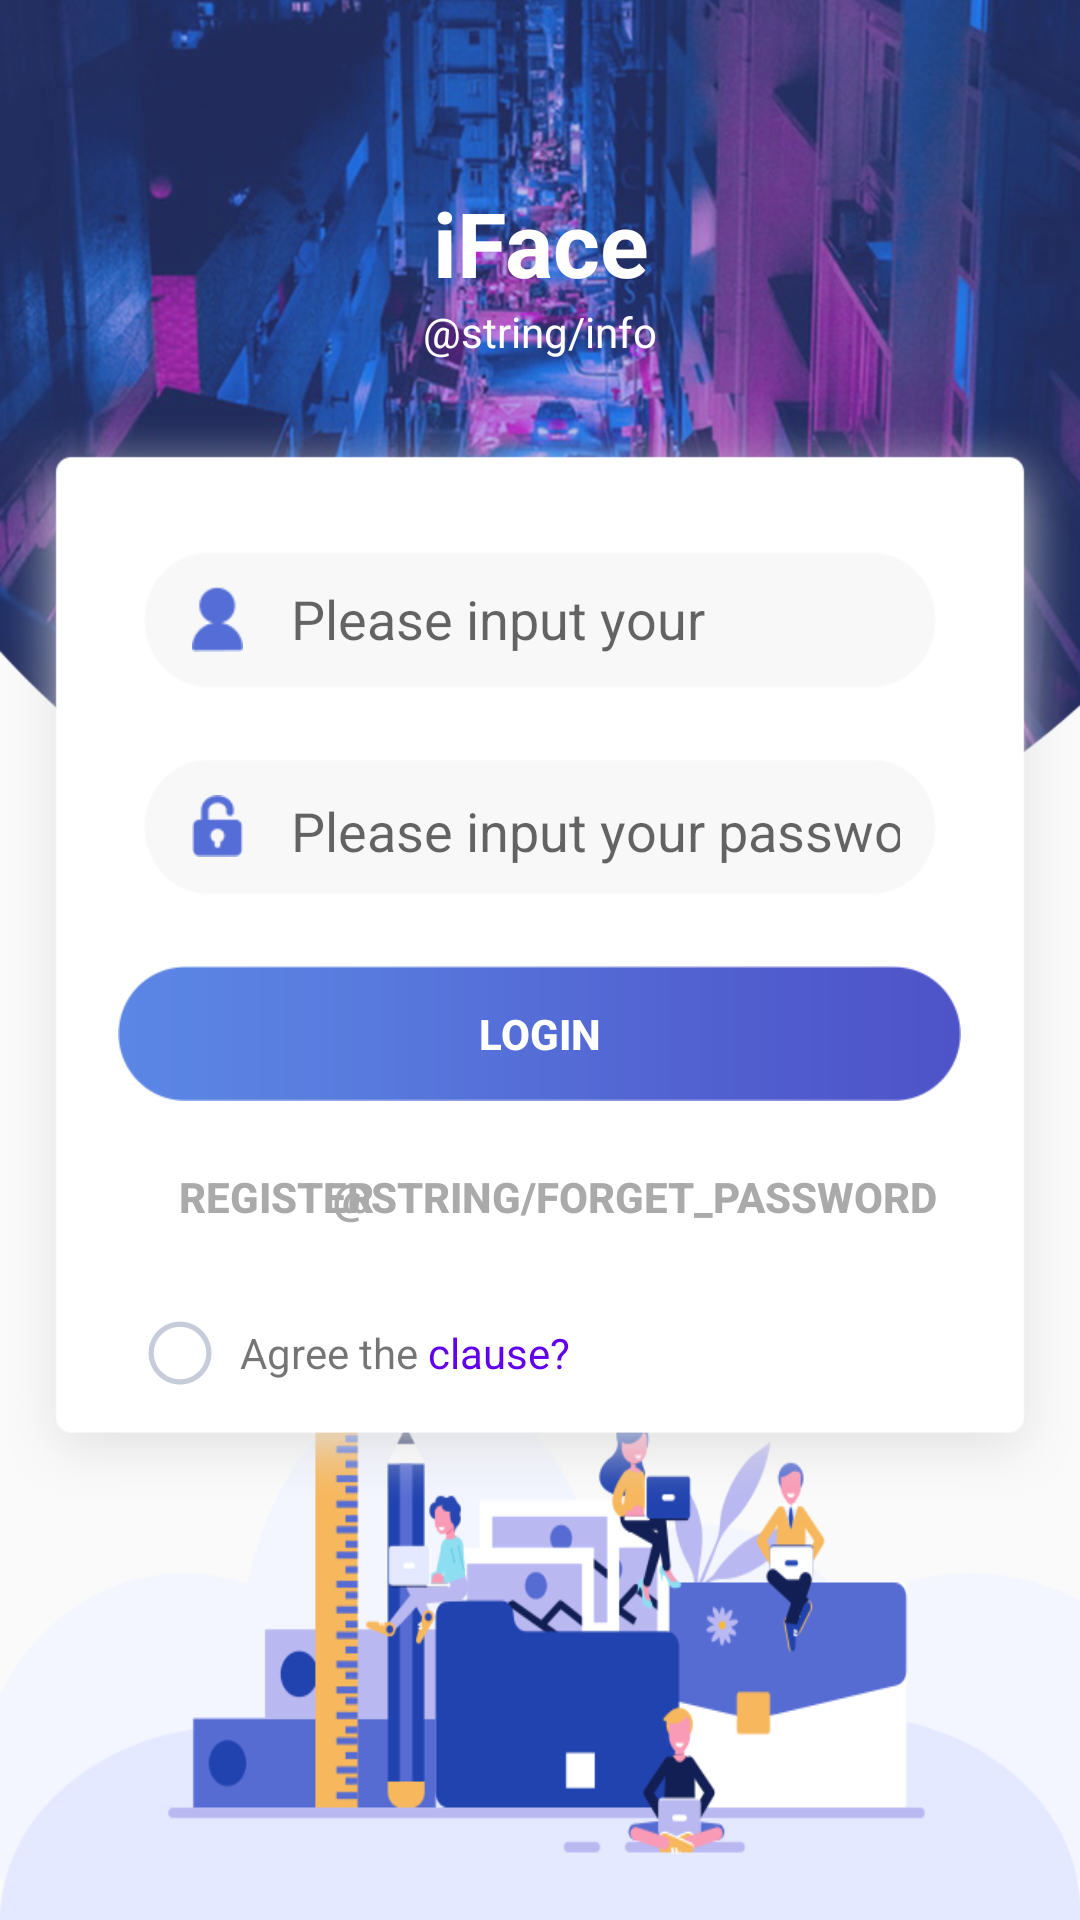

Produce the Android XML layout that renders to this screen, including the resource entries it uses.
<!-- AndroidManifest.xml: application theme AppTheme -->
<!-- res/layout/fragment_login.xml -->
<?xml version="1.0" encoding="utf-8"?>
<androidx.constraintlayout.widget.ConstraintLayout
        xmlns:android="http://schemas.android.com/apk/res/android"
        android:layout_width="match_parent"
        android:layout_height="match_parent">

    <RelativeLayout
            android:layout_width="match_parent"
            android:layout_height="match_parent">

        <androidx.appcompat.widget.AppCompatImageView
                android:layout_width="match_parent"
                android:layout_height="302dp"
                android:background="@drawable/background_user_top"
                android:layout_alignParentTop="true"/>

        <LinearLayout
                android:layout_centerHorizontal="true"
                android:orientation="vertical"
                android:layout_width="wrap_content"
                android:layout_height="wrap_content"
                android:layout_above="@id/fragment_login_relative"
                android:gravity="center">

            <androidx.appcompat.widget.AppCompatTextView
                    android:textSize="30sp"
                    android:layout_width="wrap_content"
                    android:layout_height="wrap_content"
                    android:text="@string/app_name"
                    android:gravity="center"
                    android:textStyle="bold"
                    android:textColor="@android:color/white"/>

            <androidx.appcompat.widget.AppCompatTextView
                    android:layout_width="wrap_content"
                    android:layout_height="wrap_content"
                    android:text="@string/info"
                    android:gravity="center"
                    android:textColor="@android:color/white"/>

        </LinearLayout>

        <androidx.appcompat.widget.AppCompatImageView
                android:layout_width="match_parent"
                android:layout_height="180dp"
                android:background="@drawable/bottom"
                android:layout_alignParentBottom="true"/>

        <RelativeLayout
                android:id="@+id/fragment_login_relative"
                android:orientation="vertical"
                android:layout_width="match_parent"
                android:layout_height="wrap_content"
                android:layout_centerInParent="true">

            <androidx.appcompat.widget.AppCompatImageView
                    android:layout_width="match_parent"
                    android:layout_height="400dp"
                    android:src="@drawable/background_user"/>

            <LinearLayout
                    android:id="@+id/fragment_login_account_linear"
                    android:orientation="horizontal"
                    android:layout_width="match_parent"
                    android:layout_height="@dimen/input_layout_height"
                    android:gravity="center"
                    android:background="@drawable/input_background"
                    android:layout_marginTop="@dimen/login_layout_margin_top"
                    android:layout_marginBottom="16dp"
                    android:layout_marginStart="48dp"
                    android:layout_marginEnd="48dp">

                <androidx.appcompat.widget.AppCompatImageView
                        android:layout_width="@dimen/input_icon_width"
                        android:layout_height="@dimen/input_icon_height"
                        android:src="@drawable/user_icon"
                        android:layout_marginStart="@dimen/input_icon_margin_left"
                        android:layout_marginEnd="@dimen/input_icon_margin_right"/>

                <androidx.appcompat.widget.AppCompatEditText
                        android:id="@+id/fragment_login_account"
                        android:ems="15"
                        android:hint="@string/input_user_name_hint"
                        android:layout_width="wrap_content"
                        android:layout_height="wrap_content"
                        android:layout_marginStart="@dimen/input_edit_margin_left"
                        android:layout_marginEnd="@dimen/input_edit_margin_right"
                        android:theme="@style/EditTextStyle"
                        android:textCursorDrawable="@drawable/edit_cursor_color"/>

            </LinearLayout>

            <LinearLayout
                    android:id="@+id/fragment_login_password_linear"
                    android:layout_below="@id/fragment_login_account_linear"
                    android:orientation="horizontal"
                    android:layout_width="match_parent"
                    android:layout_height="@dimen/input_layout_height"
                    android:gravity="center"
                    android:background="@drawable/input_background"
                    android:layout_marginTop="8dp"
                    android:layout_marginBottom="16dp"
                    android:layout_marginStart="48dp"
                    android:layout_marginEnd="48dp">

                <androidx.appcompat.widget.AppCompatImageView
                        android:layout_width="@dimen/input_icon_width"
                        android:layout_height="@dimen/input_icon_height"
                        android:src="@drawable/passwd_icon"
                        android:layout_marginStart="@dimen/input_icon_margin_left"
                        android:layout_marginEnd="@dimen/input_icon_margin_right"/>

                <androidx.appcompat.widget.AppCompatEditText
                        android:id="@+id/fragment_login_password"
                        android:ems="15"
                        android:hint="@string/input_password_hint"
                        android:layout_width="wrap_content"
                        android:layout_height="wrap_content"
                        android:layout_marginStart="@dimen/input_edit_margin_left"
                        android:layout_marginEnd="@dimen/input_edit_margin_right"
                        android:theme="@style/EditTextStyle"
                        android:inputType="textPassword"
                        android:textCursorDrawable="@drawable/edit_cursor_color"/>

            </LinearLayout>

            <androidx.appcompat.widget.AppCompatButton
                    android:id="@+id/fragment_login_button"
                    android:layout_width="281dp"
                    android:layout_height="45dp"
                    android:layout_margin="8dp"
                    android:textColor="@android:color/white"
                    android:textStyle="bold"
                    android:layout_centerHorizontal="true"
                    android:background="@drawable/button_login"
                    android:layout_below="@+id/fragment_login_password_linear"
                    android:text="@string/login_in"/>

            <androidx.appcompat.widget.AppCompatButton
                    android:id="@+id/fragment_login_register"
                    android:layout_width="wrap_content"
                    android:layout_height="wrap_content"
                    android:textColor="@android:color/darker_gray"
                    android:textStyle="bold"
                    android:layout_marginStart="48dp"
                    android:layout_marginEnd="48dp"
                    android:background="@android:color/transparent"
                    android:layout_below="@+id/fragment_login_button"
                    android:text="@string/register"/>

            <androidx.appcompat.widget.AppCompatButton
                    android:id="@+id/fragment_login_forget"
                    android:layout_width="wrap_content"
                    android:layout_height="wrap_content"
                    android:textColor="@android:color/darker_gray"
                    android:textStyle="bold"
                    android:layout_marginStart="48dp"
                    android:layout_marginEnd="48dp"
                    android:layout_alignParentEnd="true"
                    android:background="@android:color/transparent"
                    android:layout_below="@+id/fragment_login_button"
                    android:text="@string/forget_password"/>

            <LinearLayout
                    android:orientation="horizontal"
                    android:layout_width="match_parent"
                    android:layout_height="wrap_content"
                    android:layout_marginTop="16dp"
                    android:layout_marginBottom="@dimen/input_layout_margin_bottom"
                    android:layout_marginStart="@dimen/input_layout_margin_left"
                    android:layout_marginEnd="@dimen/input_layout_margin_right"
                    android:layout_below="@id/fragment_login_register">

                <androidx.appcompat.widget.AppCompatCheckBox
                        android:id="@+id/fragment_login_clause"
                        android:layout_width="wrap_content"
                        android:layout_height="wrap_content"
                        android:layout_marginStart="@dimen/input_icon_margin_left"
                        android:button="@drawable/check_box_background"/>

                <androidx.appcompat.widget.AppCompatTextView
                        android:layout_width="wrap_content"
                        android:layout_height="wrap_content"
                        android:layout_marginStart="8dp"
                        android:text="@string/agree_we"/>

                <androidx.appcompat.widget.AppCompatTextView
                        android:layout_width="wrap_content"
                        android:layout_height="wrap_content"
                        android:text="@string/clause"
                        android:textColor="@color/colorPrimary"/>

            </LinearLayout>

        </RelativeLayout>

    </RelativeLayout>

</androidx.constraintlayout.widget.ConstraintLayout>
<!-- resources referenced by this layout -->
<resources>
  <color name="colorPrimary">#6200EE</color>
  <dimen name="input_edit_margin_left">8dp</dimen>
  <dimen name="input_edit_margin_right">8dp</dimen>
  <dimen name="input_icon_height">24dp</dimen>
  <dimen name="input_icon_margin_left">16dp</dimen>
  <dimen name="input_icon_margin_right">4dp</dimen>
  <dimen name="input_icon_width">17dp</dimen>
  <dimen name="input_layout_height">45dp</dimen>
  <dimen name="input_layout_margin_bottom">8dp</dimen>
  <dimen name="input_layout_margin_left">32dp</dimen>
  <dimen name="input_layout_margin_right">32dp</dimen>
  <dimen name="login_layout_margin_top">64dp</dimen>
  <!-- drawable bottom: png bitmap (drawable, 33404 bytes) -->
  <!-- drawable check_box_background (drawable) -->
  <?xml version="1.0" encoding="utf-8"?>
  <selector xmlns:android="http://schemas.android.com/apk/res/android">
      <item android:drawable="@drawable/ic_check"
            android:state_checked="true"/>
  
      <item android:drawable="@drawable/ic_not_check"/>
  
  </selector>
  <!-- drawable passwd_icon: png bitmap (drawable, 660 bytes) -->
  <!-- drawable user_icon: png bitmap (drawable, 612 bytes) -->
  <string name="agree_we">"Agree the "</string>
  <string name="app_name">iFace</string>
  <string name="clause">clause?</string>
  <string name="forget_password">忘记密码？</string>
  <string name="info">计算机与软件工程学院2017级毕业设计\n何东洋&amp;周智勇</string>
  <string name="input_password_hint">Please input your password.</string>
  <string name="input_user_name_hint">Please input your username.</string>
  <string name="login_in">Login</string>
  <string name="register">Register</string>
  <style name="EditTextStyle" parent="Base.Widget.AppCompat.EditText">
          <item name="colorControlNormal">@color/edit_text_normal_color</item>
          <item name="colorControlActivated">@color/edit_text_activated_color</item>
      </style>
  <style name="AppTheme" parent="Theme.AppCompat.Light.DarkActionBar">
          
          <item name="colorPrimary">@color/colorPrimary</item>
          <item name="colorPrimaryDark">@color/colorPrimaryDark</item>
          <item name="colorAccent">@color/colorAccent</item>
      </style>
  <!-- drawable ic_check (drawable) -->
  <vector xmlns:android="http://schemas.android.com/apk/res/android"
      android:width="24dp"
      android:height="24dp"
      android:viewportWidth="1024"
      android:viewportHeight="1024">
    <path
        android:pathData="M512.2,65.4c-247.1,0 -447.5,200.4 -447.5,447.5s200.4,447.5 447.5,447.5S959.7,760 959.7,512.9 759.3,65.4 512.2,65.4zM732.2,413.4L488.8,656.9c-8.1,8.1 -18.8,12.2 -29.4,12.2 -10.7,0 -21.3,-4.1 -29.4,-12.2L292.2,519.2c-6.3,-6.3 -9.7,-14.6 -9.7,-23.5s3.5,-17.2 9.7,-23.5c13,-13 34.1,-13 47,0l120.1,120.1 225.9,-225.9c13,-13 34,-13 47,0 6.3,6.3 9.7,14.6 9.7,23.5 0.1,8.9 -3.4,17.2 -9.7,23.5z"
        android:fillColor="#1296db"/>
  </vector>
  <!-- drawable ic_not_check (drawable) -->
  <vector android:height="24dp"
          android:viewportHeight="1024"
          android:viewportWidth="1024"
          android:width="24dp"
          xmlns:android="http://schemas.android.com/apk/res/android">
      <path
              android:fillColor="#C6CCDA"
              android:pathData="M512.2,140.4c50.3,0 99.1,9.8 145,29.2 44.3,18.8 84.2,45.6 118.4,79.9 34.2,34.2 61.1,74.1 79.9,118.4 19.4,45.9 29.2,94.7 29.2,145s-9.8,99.1 -29.2,145c-18.8,44.3 -45.6,84.2 -79.9,118.4 -34.2,34.2 -74.1,61.1 -118.4,79.9 -45.9,19.4 -94.7,29.2 -145,29.2s-99.1,-9.8 -145,-29.2c-44.3,-18.8 -84.2,-45.6 -118.4,-79.9 -34.2,-34.2 -61.1,-74.1 -79.9,-118.4 -19.4,-45.9 -29.2,-94.7 -29.2,-145s9.8,-99.1 29.2,-145c18.8,-44.3 45.6,-84.2 79.9,-118.4 34.2,-34.2 74.1,-61.1 118.4,-79.9 45.9,-19.4 94.7,-29.2 145,-29.2m0,-75c-247.1,0 -447.5,200.4 -447.5,447.5s200.4,447.5 447.5,447.5S959.7,760 959.7,512.9 759.3,65.4 512.2,65.4z"/>
  </vector>
  <color name="edit_text_normal_color">#00000000</color>
  <color name="edit_text_activated_color">#00000000</color>
  <color name="colorPrimaryDark">#3700B3</color>
  <color name="colorAccent">#03DAC5</color>
</resources>
